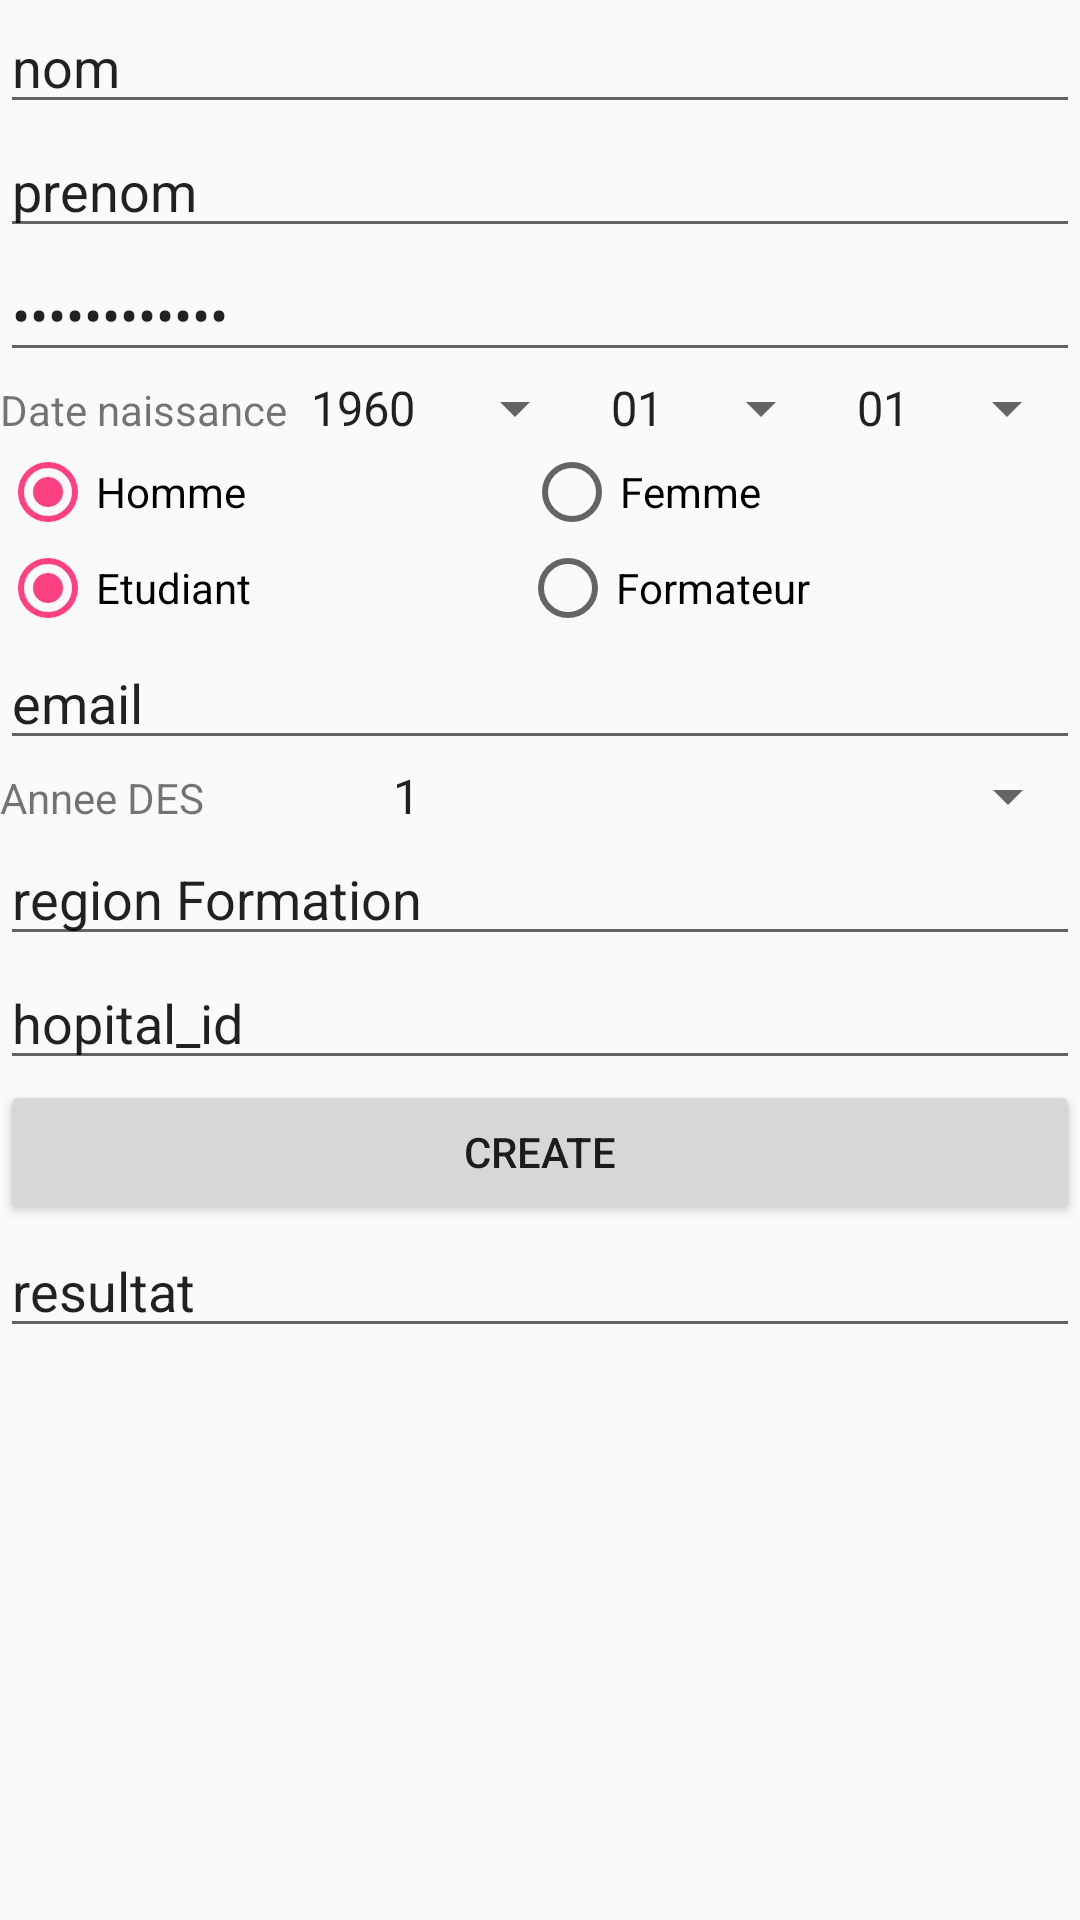

Produce the Android XML layout that renders to this screen, including the resource entries it uses.
<!-- AndroidManifest.xml: application theme AppTheme -->
<!-- res/layout/activity_utilisateur_create.xml -->
<?xml version="1.0" encoding="utf-8"?>
<android.support.design.widget.CoordinatorLayout xmlns:android="http://schemas.android.com/apk/res/android"
    xmlns:tools="http://schemas.android.com/tools"
    android:layout_width="match_parent"
    android:layout_height="match_parent"
    tools:context="client.mylittledoctor.formation.arlebois.com.mylittledoctor.utilisateur.UtilisateurCreateActivity">

    <LinearLayout
        android:layout_width="match_parent"
        android:layout_height="wrap_content"
        android:orientation="vertical">

        <EditText
            android:id="@+id/nom"
            android:layout_width="match_parent"
            android:layout_height="wrap_content"
            android:ems="10"
            android:inputType="textPersonName"
            android:selectAllOnFocus="true"
            android:text="nom" />

        <EditText
            android:id="@+id/prenom"
            android:layout_width="match_parent"
            android:layout_height="wrap_content"
            android:ems="10"
            android:inputType="textPersonName"
            android:selectAllOnFocus="true"
            android:text="prenom" />

        <EditText
            android:id="@+id/mdp"
            android:layout_width="match_parent"
            android:layout_height="wrap_content"
            android:ems="10"
            android:inputType="textPassword"
            android:selectAllOnFocus="true"
            android:text="mot de passe" />

        <LinearLayout
            android:layout_width="match_parent"
            android:layout_height="match_parent"
            android:orientation="horizontal">

            <TextView
                android:id="@+id/textView3"
                android:layout_width="wrap_content"
                android:layout_height="wrap_content"
                android:text="Date naissance" />

            <Spinner
                android:id="@+id/anneeNaissance"
                android:layout_width="wrap_content"
                android:layout_height="wrap_content"
                android:entries="@array/annee" />

            <Spinner
                android:id="@+id/moisNaissance"
                android:layout_width="wrap_content"
                android:layout_height="wrap_content"
                android:entries="@array/mois" />

            <Spinner
                android:id="@+id/jourNaissance"
                android:layout_width="wrap_content"
                android:layout_height="wrap_content"
                android:entries="@array/jour" />

            <LinearLayout
                android:layout_width="match_parent"
                android:layout_height="match_parent"
                android:layout_weight="1"
                android:orientation="horizontal"></LinearLayout>

        </LinearLayout>


        <RadioGroup
            android:id="@+id/sexeGroupe"
            android:layout_width="match_parent"
            android:layout_height="match_parent"
            android:baselineAligned="true"
            android:orientation="horizontal"
            android:visibility="visible">

            <RadioButton
                android:id="@+id/sexeHomme"
                android:layout_width="wrap_content"
                android:layout_height="wrap_content"
                android:layout_weight="1"
                android:checked="true"
                android:text="Homme" />

            <RadioButton
                android:id="@+id/sexeFemme"
                android:layout_width="wrap_content"
                android:layout_height="wrap_content"
                android:layout_weight="1"
                android:text="Femme    " />

        </RadioGroup>

        <RadioGroup
            android:id="@+id/roleGroupe"
            android:layout_width="match_parent"
            android:layout_height="match_parent"
            android:baselineAligned="true"
            android:orientation="horizontal"
            android:visibility="visible">

            <RadioButton
                android:id="@+id/etudiant"
                android:layout_width="wrap_content"
                android:layout_height="wrap_content"
                android:layout_weight="1"
                android:checked="true"
                android:text="Etudiant" />

            <RadioButton
                android:id="@+id/formateur"
                android:layout_width="wrap_content"
                android:layout_height="wrap_content"
                android:layout_weight="1"
                android:text="Formateur" />

        </RadioGroup>


        <EditText
            android:id="@+id/email"
            android:layout_width="match_parent"
            android:layout_height="wrap_content"
            android:ems="10"
            android:inputType="textEmailAddress"
            android:selectAllOnFocus="true"
            android:text="email" />

        <LinearLayout
            android:id="@+id/layoutAnneeDes"
            android:layout_width="match_parent"
            android:layout_height="match_parent"
            android:orientation="horizontal">

            <TextView
                android:id="@+id/textView2"
                android:layout_width="246dp"
                android:layout_height="wrap_content"
                android:layout_weight="1"
                android:text="Annee DES" />

            <Spinner
                android:id="@+id/anneeDesList"
                android:layout_width="match_parent"
                android:layout_height="wrap_content"
                android:layout_weight="1"
                android:entries="@array/anneeDes" />
        </LinearLayout>


        <EditText
            android:id="@+id/regionFormation"
            android:layout_width="match_parent"
            android:layout_height="wrap_content"
            android:ems="10"
            android:inputType="number"
            android:selectAllOnFocus="true"
            android:text="region Formation" />

        <EditText
            android:id="@+id/hopital_id"
            android:layout_width="match_parent"
            android:layout_height="wrap_content"
            android:ems="10"
            android:inputType="number"
            android:selectAllOnFocus="true"
            android:text="hopital_id" />

        <Button
            android:id="@+id/createUtilisateur"
            android:layout_width="match_parent"
            android:layout_height="wrap_content"
            android:text="Create" />

        <EditText
            android:id="@+id/resultat"
            android:layout_width="match_parent"
            android:layout_height="wrap_content"
            android:ems="10"
            android:inputType="textPersonName"
            android:text="resultat" />

    </LinearLayout>
</android.support.design.widget.CoordinatorLayout>
<!-- resources referenced by this layout -->
<resources>
  <string-array name="annee">
          <item>1960</item>
          <item>1961</item>
          <item>1962</item>
          <item>1963</item>
          <item>1964</item>
          <item>1965</item>
          <item>1966</item>
          <item>1967</item>
          <item>1968</item>
          <item>1969</item>
          <item>1970</item>
          <item>1971</item>
          <item>1972</item>
          <item>1973</item>
          <item>1974</item>
          <item>1975</item>
          <item>1976</item>
          <item>1977</item>
          <item>1978</item>
          <item>1979</item>
          <item>1980</item>
          <item>1981</item>
          <item>1982</item>
          <item>1983</item>
          <item>1984</item>
          <item>1985</item>
          <item>1986</item>
          <item>1987</item>
          <item>1988</item>
          <item>1989</item>
          <item>1990</item>
          <item>1991</item>
          <item>1992</item>
          <item>1993</item>
          <item>1994</item>
          <item>1995</item>
          <item>1996</item>
          <item>1997</item>
          <item>1998</item>
          <item>1999</item>
          <item>2000</item>
          <item>2001</item>
          <item>2002</item>
          <item>2003</item>
          <item>2004</item>
          <item>2005</item>
          <item>2006</item>
          <item>2007</item>
          <item>2008</item>
          <item>2009</item>
          <item>2010</item>
      </string-array>
  <string-array name="anneeDes">
          <item>1</item>
          <item>2</item>
          <item>3</item>
          <item>4</item>
          <item>5</item>
          <item>6</item>
          <item>7</item>
          <item>8</item>
          <item>9</item>
          <item>10</item>
          <item>11</item>
          <item>12</item>
      </string-array>
  <string-array name="jour">
          <item>01</item>
          <item>02</item>
          <item>03</item>
          <item>04</item>
          <item>05</item>
          <item>06</item>
          <item>07</item>
          <item>08</item>
          <item>09</item>
          <item>10</item>
          <item>11</item>
          <item>12</item>
          <item>13</item>
          <item>14</item>
          <item>15</item>
          <item>16</item>
          <item>17</item>
          <item>18</item>
          <item>19</item>
          <item>20</item>
          <item>21</item>
          <item>22</item>
          <item>23</item>
          <item>24</item>
          <item>25</item>
          <item>26</item>
          <item>27</item>
          <item>28</item>
          <item>29</item>
          <item>30</item>
          <item>31</item>
      </string-array>
  <string-array name="mois">
          <item>01</item>
          <item>02</item>
          <item>03</item>
          <item>04</item>
          <item>05</item>
          <item>06</item>
          <item>07</item>
          <item>08</item>
          <item>09</item>
          <item>10</item>
          <item>11</item>
          <item>12</item>
      </string-array>
  <style name="AppTheme" parent="Theme.AppCompat.Light.DarkActionBar">
          
          <item name="colorPrimary">@color/MedicalBlue</item>
          <item name="colorPrimaryDark">@color/MedicalBlue</item>
          <item name="colorAccent">@color/colorAccent</item>
      </style>
  <color name="MedicalBlue">#33b5e5</color>
  <color name="colorAccent">#FF4081</color>
</resources>
